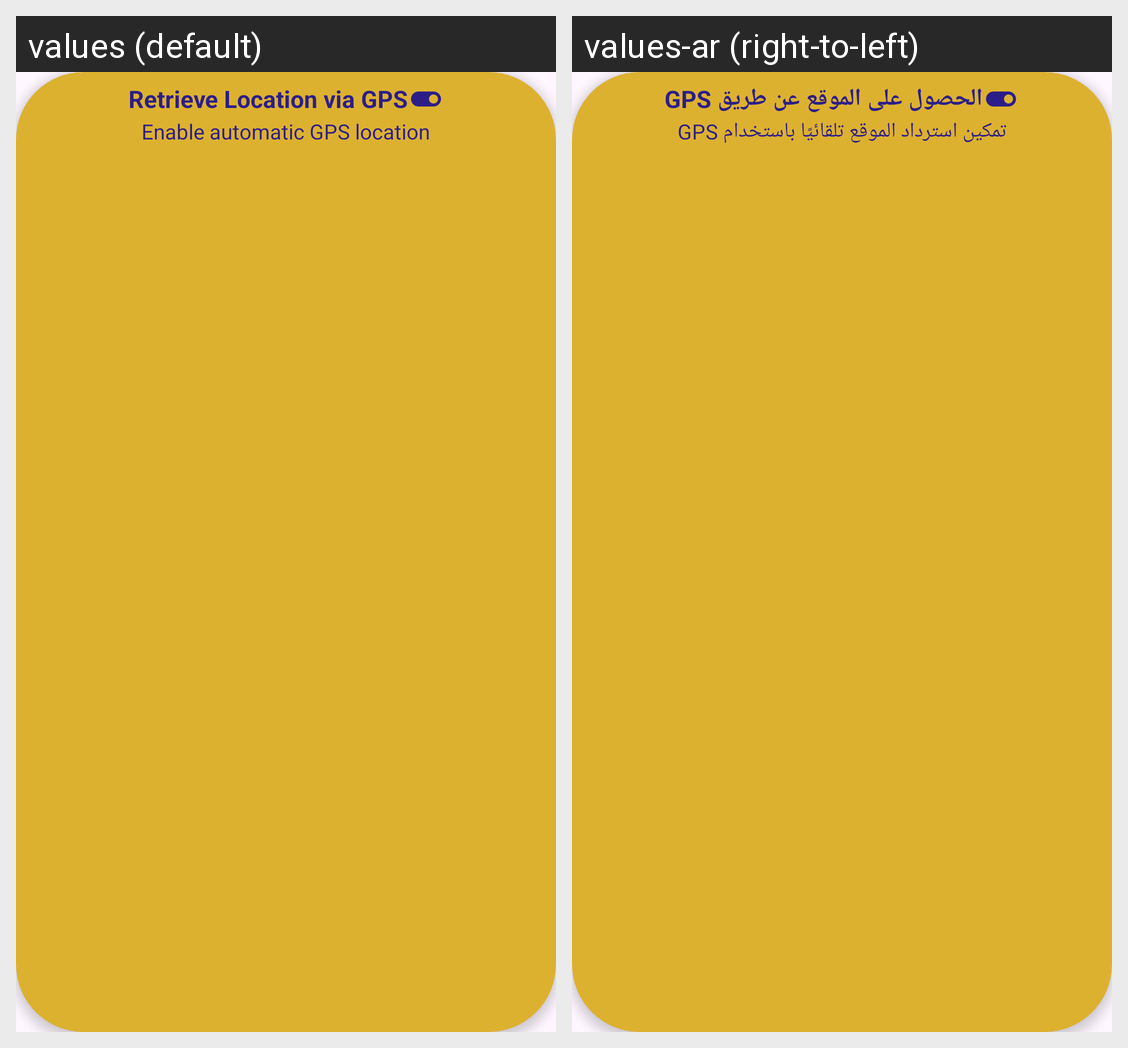

The Android screen above is rendered under two locales of the same app. Produce the string resources it draws, with the default and per-locale values.
Android screen res/layout/location_gps_item.xml rendered under 2 locales, left to right: values (default), values-ar (right-to-left). Device: Nexus 5 (rendered at 1080×1920; each locale shown at half size, 540×960, under a caption strip naming it); theme Theme.WeatherApp.
Strings drawn on this screen, with the default value and each locale's value (text and hints the layout hard-codes, and strings that could not be matched under every locale, appear in the picture but are not listed):

get_location_by_gps
  values: Retrieve Location via GPS
  values-ar: الحصول على الموقع عن طريق GPS

enable_to_get_location_automatically_using_gps
  values: Enable automatic GPS location
  values-ar: تمكين استرداد الموقع تلقائيًا باستخدام GPS
